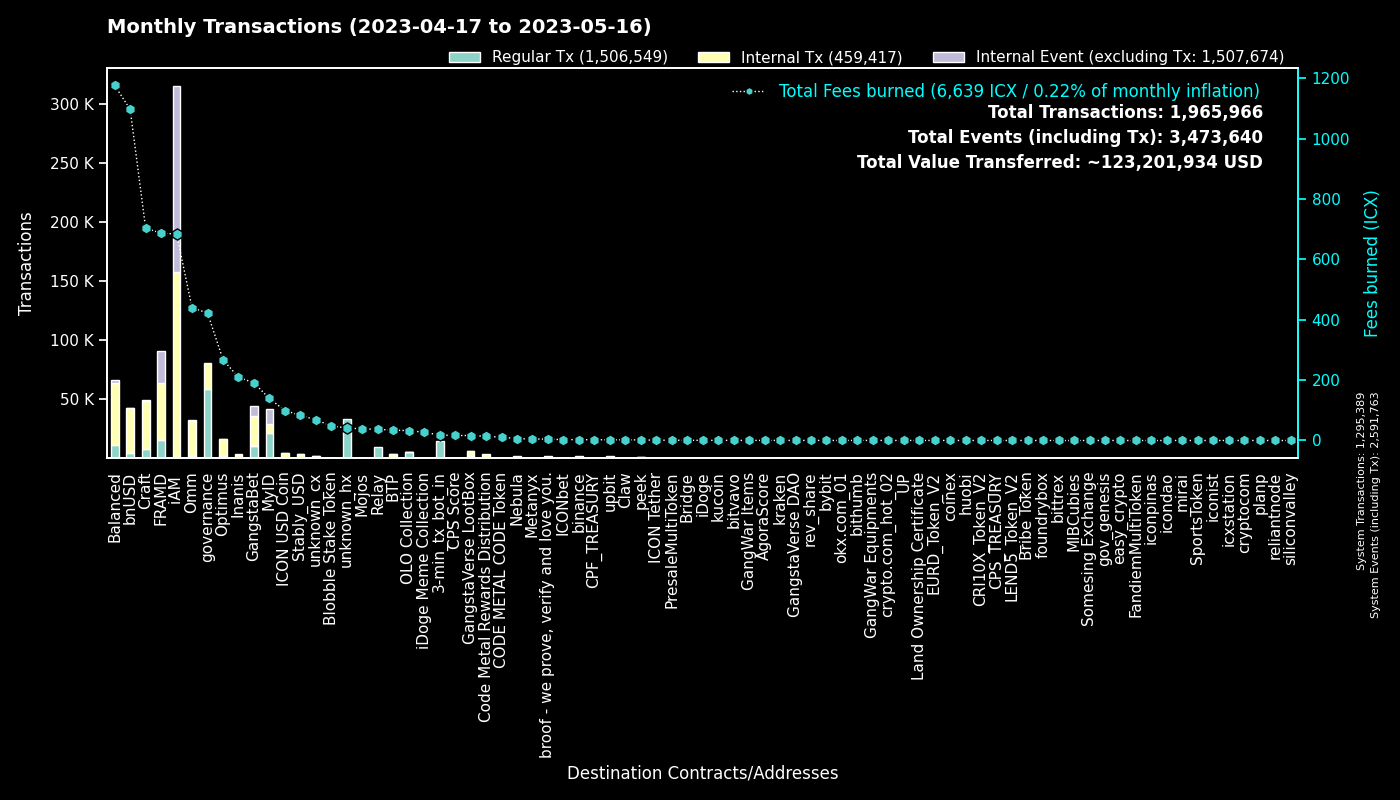

Values plotted in this chart, from the file beside it:
to, Regular Tx, Fees burned, to_def, Internal Tx, Internal Event (excluding Tx), group
0, 1295175, 0.0, System, 214, 1296374, System
cx00000000000000000000000000000000000000…, 58755, 422.1, governance, 22136, 0, governance
cx2aa9b28a657e3121b75d3d4fe65e569398645d…, 14747, 414.5, FRAMD Token, 22320, 2125, FRAMD
hx11de4e28be4845de3ea392fd8d758655bf766c…, 14412, 18.02, 3-min_tx_bot_in, 0, 0, 3-min_tx_bot_in
cx9e3cadcc1a4be3323ea23371b84575abb32703…, 13295, 27.31, MyID_1, 0, 13299, MyID
cxca5faa5a71d986a2e84dd7e6f5ff791d29901e…, 9196, 37.13, Relay_4, 0, 0, Relay
cxe5c2c460364acc5f8c1d5ca925930043d8d9c9…, 7906, 37.05, GangstaBet Crown, 8252, 0, GangstaBet
cx694e8c9f1a05c8c3719f30d46b97697960e428…, 5821, 54.71, MyID_2, 5821, 0, MyID
cx546ee1958a1daa64f914c328081e2285ed9973…, 5022, 32.58, OLO Collection, 32, 7, OLO Collection
cx88fd7df7ddff82f7cc735c871dc519838cb235…, 4810, 1097, bnUSD, 37458, 522, bnUSD
cx7ecb16e4c143b95e01d05933c17cb986cfe618…, 3209, 389.1, CraftRewards, 20923, 209, Craft
cx66d4d90f5f113eba575bf793570135f9b10cec…, 2472, 133, balanced_loans, 5718, 613, Balanced
cx2609b924e33ef00b648a409245c7ea394c4678…, 2324, 323.6, balanced_sicx, 12729, 256, Balanced
hxb568381d35d3e7a6383200e8a0d30310af20b9…, 2158, 2.698, binance_hot, 0, 0, binance
cxd17316e24ee40f2ef8ed6f3a497311db1b3520…, 2094, 16.11, GangstaVerse LootBox, 4348, 2, GangstaVerse LootBox
cxba62bb61baf8dd8b6a04633fe33806547785a0…, 1844, 57.11, MyID_3, 1833, 0, MyID
cx9c4698411c6d9a780f605685153431dcda0460…, 1807, 38.76, Auction, 8710, 11, Craft
cx2e6d0fc0eca04965d06038c8406093337f085f…, 1621, 249.9, Craft, 10218, 217, Craft
cxa0af3165c08318e988cb30993b3048335b94af…, 1574, 73.14, balanced_dex, 5127, 0, Balanced
cx69bcdf1753472c1444188ec3f5188657e30c83…, 1491, 4.386, broof - we prove, verify and love you., 0, 0, broof - we prove, verify and love you.
hxeeaad0c69c47914a19b83df7e5017b93a43fca…, 1397, 1.746, unknown_hx, 0, 0, unknown_hx
cx14002628a4599380f391f708843044bc93dce2…, 1260, 680.5, iAM Div, 156394, 156844, iAM
hx49b1556654e51f52d59a8222b4737ee7dccc6d…, 1229, 1.536, upbit_cold_02, 0, 0, upbit
cx2dc662031f3d62bcdba4f63e9bf827767c8475…, 1153, 18.32, GangstaBet Skill, 8303, 8565, GangstaBet
cx10d59e8103ab44635190bd4139dbfd682fa2d0…, 1065, 50.73, balanced_rewards, 3485, 0, Balanced
cxcb455f26a2c01c686fa7f30e1e3661642dd53c…, 987, 251.1, omm_lending, 22039, 0, Omm
cxf61cd5a45dc9f91c15aa65831a30a90d59a096…, 982, 149.5, balanced_baln, 5926, 538, Balanced
cxaa99a164586883eed0322d62a31946dfa9491f…, 950, 100.9, optimus_rewards, 3027, 59, Optimus
cx21e94c08c03daee80c25d8ee3ea22a20786ec2…, 843, 211.1, Balanced Router, 9168, 526, Balanced
cx30f18d26f45d990112a4cd4825c0b79af73aac…, 755, 272.4, Yetis, 25618, 25327, FRAMD
cxcc711062b732ed14954008da8a5b5193b4d486…, 724, 1.339, peek_1, 0, 0, peek
cx203d9cd2a669be67177e997b8948ce2c35caff…, 723, 141.2, balanced_dividends, 8773, 240, Balanced
cx85954d0dae92b63bf5cba03a59ca4ffe687bad…, 672, 4.452, NebulaMultiToken, 821, 0, Nebula
cx1a29259a59f463a67bb2ef84398b30ca56b583…, 563, 127.6, omm_token, 4686, 334, Omm
cxe971c0a92c58db502e4a224efc6ba311eb1c17…, 522, 174.9, Inanis Treasury, 1692, 165, Inanis
cxbb2871f468a3008f80b08fdde5b8b951583acf…, 505, 83.36, Stably_USD, 3213, 12, Stably_USD
cx2d86ce51600803e187ce769129d1f6442bcefb…, 482, 23.4, CraftStaked, 694, 0, Craft
cxae3034235540b924dfcc1b45836c293dcc82bf…, 464, 99.08, ICON USD Coin, 3934, 23, ICON USD Coin
cx7b1843b7ef5368a080ccf59c0a9d1bdec474f9…, 454, 22.97, optimus_dividends, 4506, 0, Optimus
cx6139a27c15f1653471ffba0b4b88dc15de7e32…, 436, 97.29, gangstabet_token, 5403, 232, GangstaBet
cx334db6519871cb2bfd154cec0905ced4ea142d…, 416, 1.58, unknown_cx, 0, 0, unknown_cx
cx28b2ec885b50c8a93da752f2d0467a67127a70…, 399, 36.31, CROWN, 2566, 60, GangstaBet
cx44250a12074799e26fdeee75648ae47e2cc842…, 396, 71.53, balanced_governance, 48, 0, Balanced
cx8683d50b9f53275081e13b64fba9d6a56b7c57…, 378, 1.287, gangstabet_trade, 338, 0, GangstaBet
cx28497aef34ec44ad2be9249daddfbe34b54f30…, 360, 4.583, Balanced Bribe, 357, 0, Balanced
cx5b5a03cb525a1845d0af3a872d525b18a810ac…, 348, 17.12, btp-0x38.bsc-BTCB, 1631, 10, BTP
cx785d504f44b5d2c8dac04c5a1ecd75f18ee57d…, 344, 30.04, Finance Token, 1232, 23, Optimus
hxbb984f278abd66ae2155edbd91f8c87ce98411…, 333, 0.4163, kucoin, 0, 0, kucoin
hxa390d24fdcba68515b492ffc553192802706a1…, 281, 0.3513, bitvavo_hot, 0, 0, bitvavo
hxba44340c3418f502904edeab57d5ddbf0f5bf9…, 260, 0.325, unknown_hx, 0, 0, unknown_hx
hxb2909c4ff4a720978d1b64b851c3d083d8f21c…, 250, 0.3125, unknown_hx, 0, 0, unknown_hx
hx68646780e14ee9097085f7280ab137c3633b4b…, 236, 0.295, kraken_hot, 0, 0, kraken
hx133323c2e990994816b548a9e7eb080a5eac80…, 230, 0.2875, unknown_hx, 0, 0, unknown_hx
hx2d80a2205feef0920e080b9fb539ee3505ddaa…, 222, 0.2775, unknown_hx, 0, 0, unknown_hx
hxa50bf4030f56dfd12d9c1e2499ff47a4686401…, 222, 0.2775, unknown_hx, 0, 0, unknown_hx
cx841f29ec6ce98b527d49a275e87d427627f1af…, 221, 25.63, OMM Delegation, 3, 3, Omm
cx43e2eec79eb76293c298f2b17aec06097be606…, 216, 5.6, balanced_staking, 591, 3, Balanced
hxe86aa705ea8399fba25ff242d674bbf6a39e9d…, 216, 0.27, unknown_hx, 0, 0, unknown_hx
cx288d13e1b63563459a2ac6179f237711f6851c…, 197, 13.41, btp-0x38.bsc-ETH, 1115, 12, BTP
cx015c7f8884d43519aa2bcf634140bd7328730c…, 188, 11.13, Omm Staked Lp, 643, 0, Omm
... 4,263 more rows
